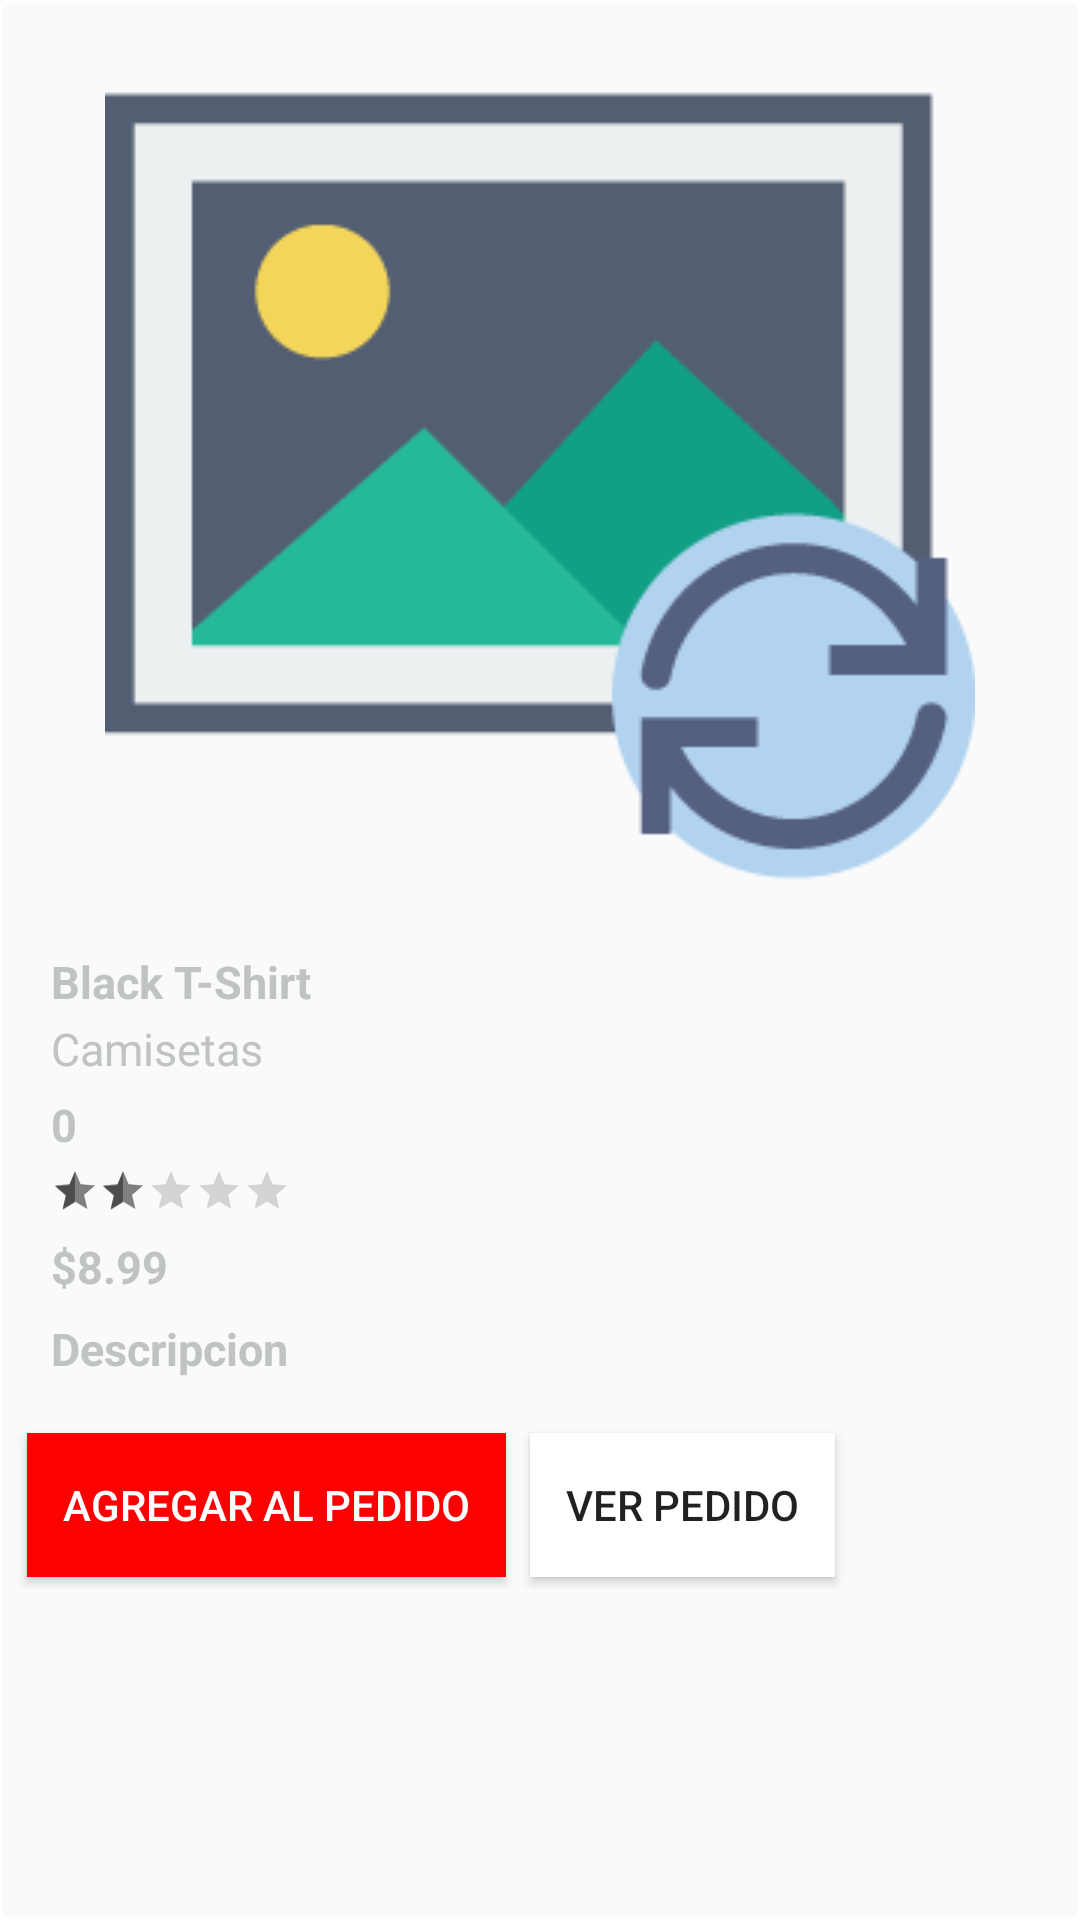

The Android layout XML behind this screen, and the referenced resources:
<!-- AndroidManifest.xml: activity theme AppTheme.NoActionBar -->
<!-- res/layout/producto_detail.xml -->
<?xml version="1.0" encoding="utf-8"?>
<LinearLayout xmlns:android="http://schemas.android.com/apk/res/android"
    android:layout_width="match_parent"
    android:layout_height="wrap_content"
    android:orientation="vertical"
    android:layout_marginTop="2dp"
    android:layout_marginBottom="2dp"
    android:background="@drawable/border_layout_product_detail"
    android:padding="5dp"
    >

    <LinearLayout
        android:layout_width="match_parent"
        android:layout_height="wrap_content"
        android:orientation="vertical"
        android:padding="10dp"
        android:layout_marginTop="2dp"
        android:layout_marginBottom="2dp"
        android:layout_marginLeft="2dp"
        android:layout_marginRight="2dp"

        >

        <ImageView
            android:id="@+id/imagen"
            android:layout_width="fill_parent"
            android:layout_height="match_parent"
            android:src="@drawable/shoes"
            android:layout_weight="1"



            />


        <TextView
            android:id="@+id/nombre"
            android:layout_width="wrap_content"
            android:layout_height="wrap_content"
            android:textAppearance="?attr/textAppearanceListItem"
            android:textColor="#c0c3c4"
            android:text="Black T-Shirt"
            android:textSize="15dp"
            android:layout_gravity="left"
            android:layout_marginTop="10dp"
            android:paddingBottom="2dp"
            android:textStyle="bold"

            />

        <TextView
            android:id="@+id/categoria"
            android:layout_width="wrap_content"
            android:layout_height="wrap_content"
            android:textAppearance="?attr/textAppearanceListItem"
            android:textColor="#c0c3c4"
            android:text="Camisetas"
            android:textSize="15dp"
            android:layout_gravity="left"
            android:textStyle="normal"

            />

        <TextView
            android:id="@+id/stock"
            android:layout_width="wrap_content"
            android:layout_height="wrap_content"
            android:textAppearance="?attr/textAppearanceListItem"
            android:textColor="#c0c3c4"
            android:text="0"
            android:textSize="15dp"
            android:layout_gravity="left"
            android:layout_marginTop="5dp"
            android:paddingBottom="2dp"
            android:textStyle="bold"

            />

        <RatingBar
            android:id="@+id/ratingBar"
            android:layout_width="wrap_content"
            android:layout_height="wrap_content"
            android:numStars="5"
            android:stepSize="1.0"
            android:rating="2.0"
            style="?android:attr/ratingBarStyleSmall"
            android:layout_marginTop="2dp"
            android:layout_marginBottom="2dp"
            />

        <TextView
            android:id="@+id/precio"
            android:layout_width="wrap_content"
            android:layout_height="wrap_content"
            android:textAppearance="?attr/textAppearanceListItem"
            android:textColor="#c0c3c4"
            android:text="$8.99"
            android:textSize="15dp"
            android:layout_gravity="left"
            android:layout_marginTop="5dp"
            android:paddingBottom="2dp"
            android:textStyle="bold"

            />

        <TextView
            android:id="@+id/descripcion"
            android:layout_width="wrap_content"
            android:layout_height="wrap_content"
            android:textAppearance="?attr/textAppearanceListItem"
            android:textColor="#c0c3c4"
            android:text="Descripcion"
            android:textSize="15dp"
            android:layout_gravity="left"
            android:layout_marginTop="5dp"
            android:paddingBottom="2dp"
            android:textStyle="bold"

            />

    </LinearLayout>


    <LinearLayout android:layout_width="wrap_content"
        android:layout_height="wrap_content"
        android:orientation="horizontal"
        >



        <Button
            android:layout_width="match_parent"
            android:layout_height="wrap_content"
            android:background="@color/colorPrimary"
            android:text="AGREGAR AL PEDIDO"
            android:textColor="@color/colorPrimaryDark"
            android:id="@+id/add_to_cart"
            android:layout_margin="4dp"
            android:padding="12dp"
            android:gravity="center"



            />

        <Button
            android:layout_width="match_parent"
            android:layout_height="wrap_content"
            android:background="@color/colorPrimary"
            android:text="REMOVER DEL PEDIDO"
            android:textColor="@color/colorPrimaryDark"
            android:id="@+id/remove_to_cart"
            android:layout_margin="4dp"
            android:padding="12dp"
            android:gravity="center"
            android:visibility="gone"



            />

        <Button
            android:layout_width="match_parent"
            android:layout_height="wrap_content"
            android:background="@color/colorPrimaryDark"
            android:textColorLink="#000"
            android:text="VER PEDIDO"
            android:id="@+id/buy_now"
            android:layout_margin="4dp"
            android:padding="12dp"
            android:gravity="center"



            />
    </LinearLayout>

</LinearLayout>
<!-- resources referenced by this layout -->
<resources>
  <color name="colorPrimary">#FC0102</color>
  <color name="colorPrimaryDark">#fff</color>
  <!-- drawable border_layout_product_detail (drawable-nokeys) -->
  <?xml version="1.0" encoding="utf-8"?>
  
  <shape xmlns:android="http://schemas.android.com/apk/res/android"
      android:shape="rectangle">
      <corners
          android:radius="2dp"
          android:topRightRadius="0dp"
          android:bottomRightRadius="0dp"
          android:bottomLeftRadius="0dp" />
      <stroke
          android:width="1dp"
          android:color="@android:color/white"
  
      />
  </shape>
  <!-- drawable shoes: png bitmap (drawable, 6334 bytes) -->
  <style name="AppTheme.NoActionBar">
          <item name="windowActionBar">false</item>
          <item name="windowNoTitle">true</item>
      </style>
</resources>
